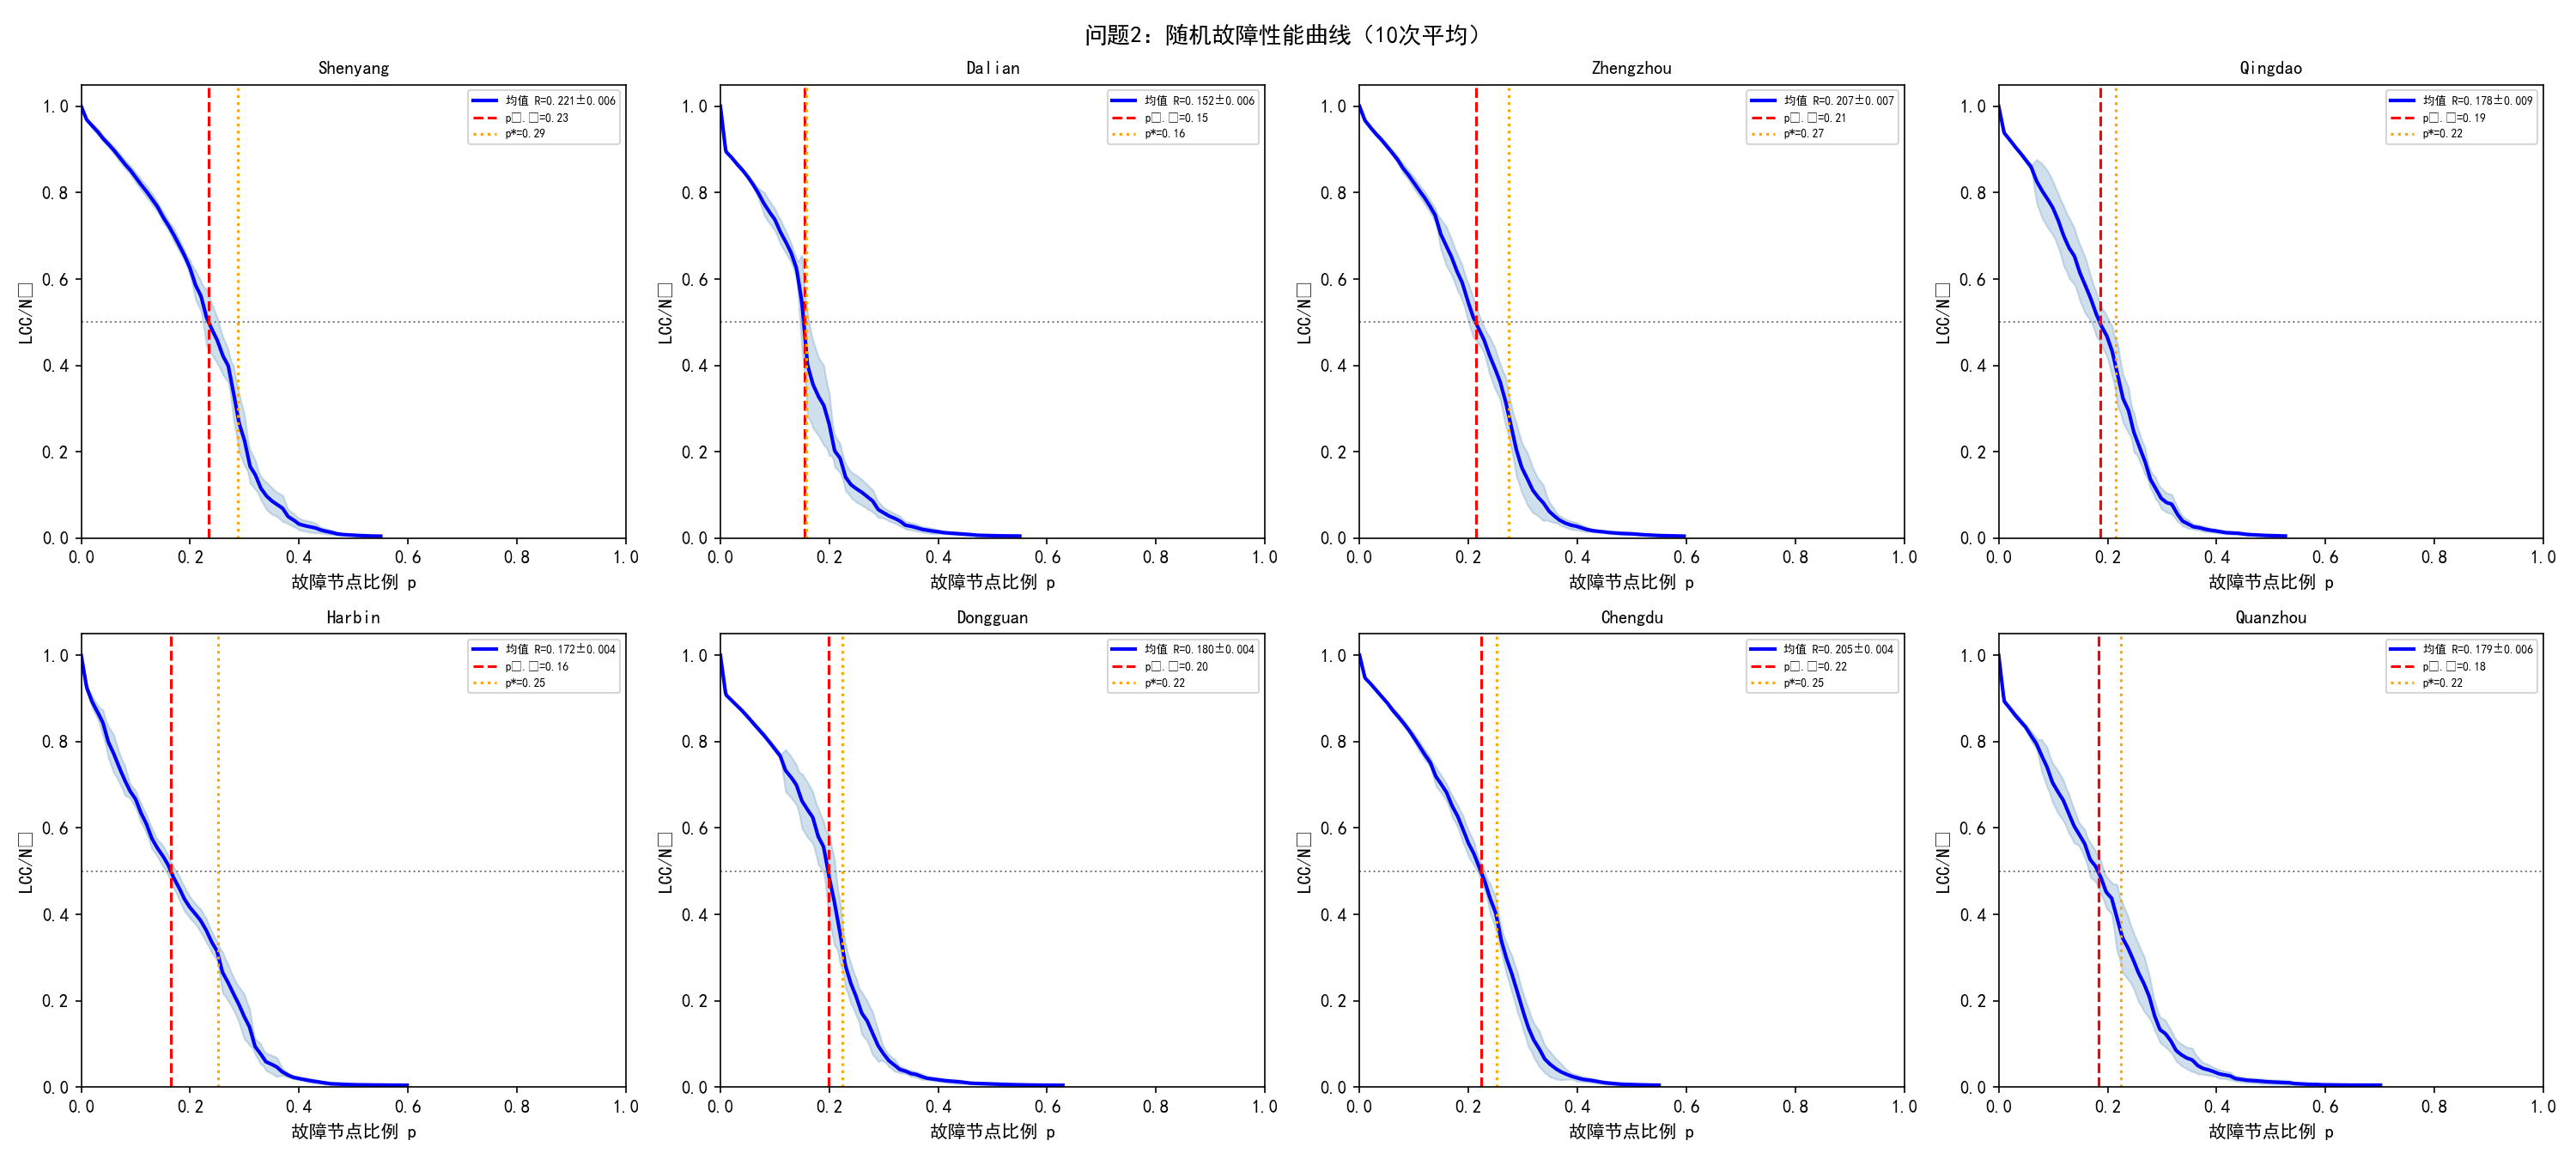

The data file committed next to this chart (first rows):
城市, 节点数, 健壮性R均值, 健壮性R标准差, p(LCC=0.5), p(最大下降速率)
Shenyang, 13000, 0.2214, 0.00555, 0.234, 0.288
Dalian, 13605, 0.1515, 0.00613, 0.154, 0.158
Zhengzhou, 9162, 0.2069, 0.00725, 0.214, 0.273
Qingdao, 13894, 0.1785, 0.00876, 0.186, 0.215
Harbin, 10727, 0.1715, 0.00415, 0.165, 0.252
Dongguan, 8315, 0.1803, 0.00394, 0.199, 0.224
Chengdu, 18300, 0.2053, 0.00365, 0.223, 0.252
Quanzhou, 5672, 0.1789, 0.00627, 0.183, 0.225
